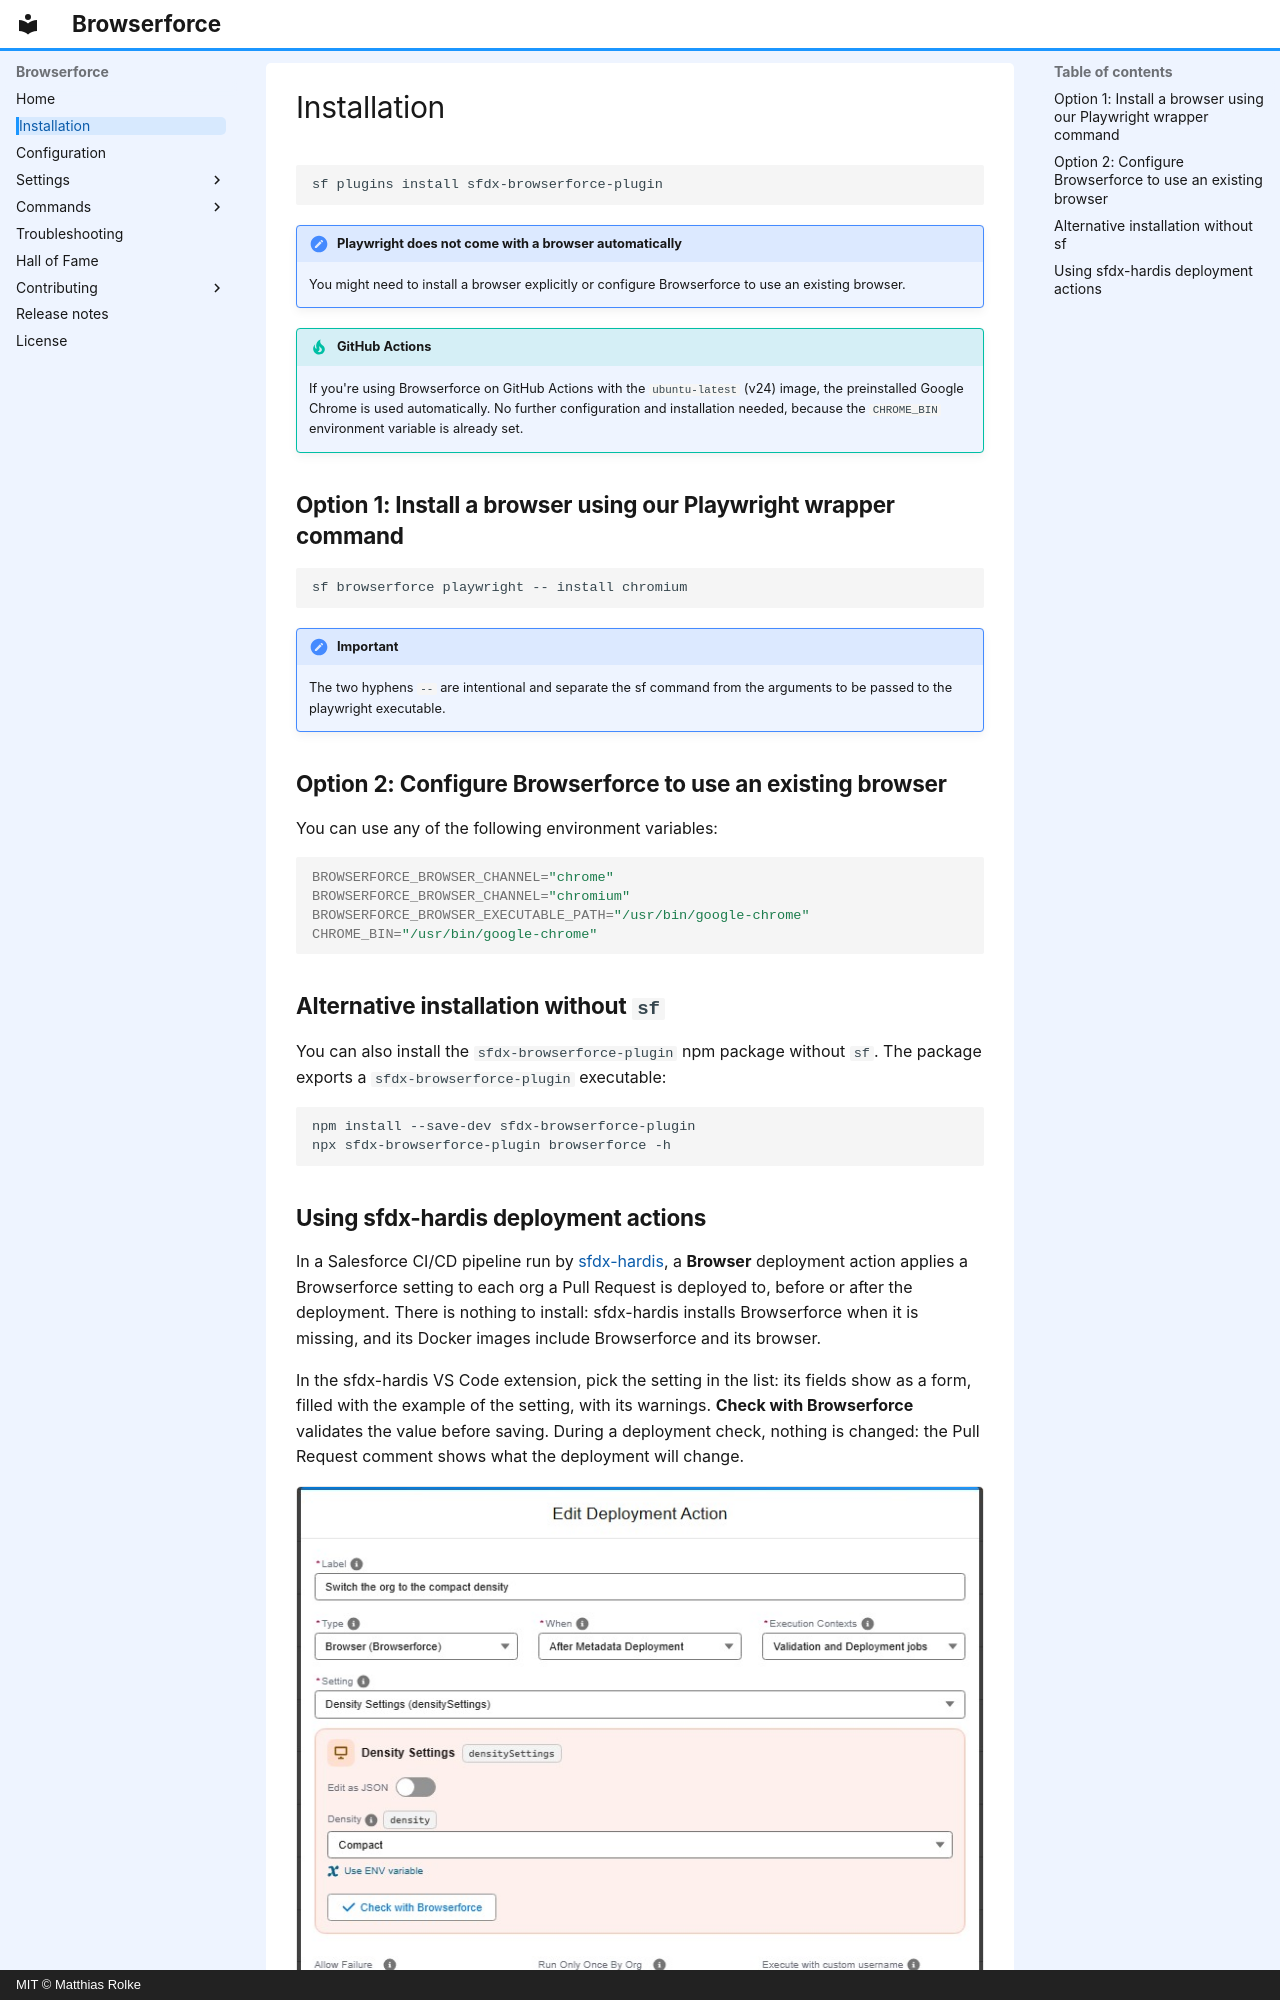

repository: amtrack/sfdx-browserforce-plugin · page: installation/index.html · generator: mkdocs · copyright: MIT © Matthias Rolke

---
title: Install sfdx-browserforce-plugin for the Salesforce CLI
description: Install the sfdx-browserforce-plugin sf CLI plugin, then a browser for Playwright or use an existing Chrome, to automate Salesforce Setup.
---

# Installation

```shell
sf plugins install sfdx-browserforce-plugin
```

!!! important "Playwright does not come with a browser automatically"

    You might need to install a browser explicitly or configure Browserforce to use an existing browser.

!!! tip "GitHub Actions"

    If you're using Browserforce on GitHub Actions with the `ubuntu-latest` (v24) image, the preinstalled Google Chrome is used automatically.
    No further configuration and installation needed, because the `CHROME_BIN` environment variable is already set.

## Option 1: Install a browser using our Playwright wrapper command

```shell
sf browserforce playwright -- install chromium
```

!!! important

    The two hyphens `--` are intentional and separate the sf command from the arguments to be passed to the playwright executable.

## Option 2: Configure Browserforce to use an existing browser

You can use any of the following environment variables:

```shell
BROWSERFORCE_BROWSER_CHANNEL="chrome"
BROWSERFORCE_BROWSER_CHANNEL="chromium"
BROWSERFORCE_BROWSER_EXECUTABLE_PATH="/usr/bin/google-chrome"
CHROME_BIN="/usr/bin/google-chrome"
```

## Alternative installation without `sf`

You can also install the `sfdx-browserforce-plugin` npm package without `sf`. The package exports a `sfdx-browserforce-plugin` executable:

```shell
npm install --save-dev sfdx-browserforce-plugin
npx sfdx-browserforce-plugin browserforce -h
```
